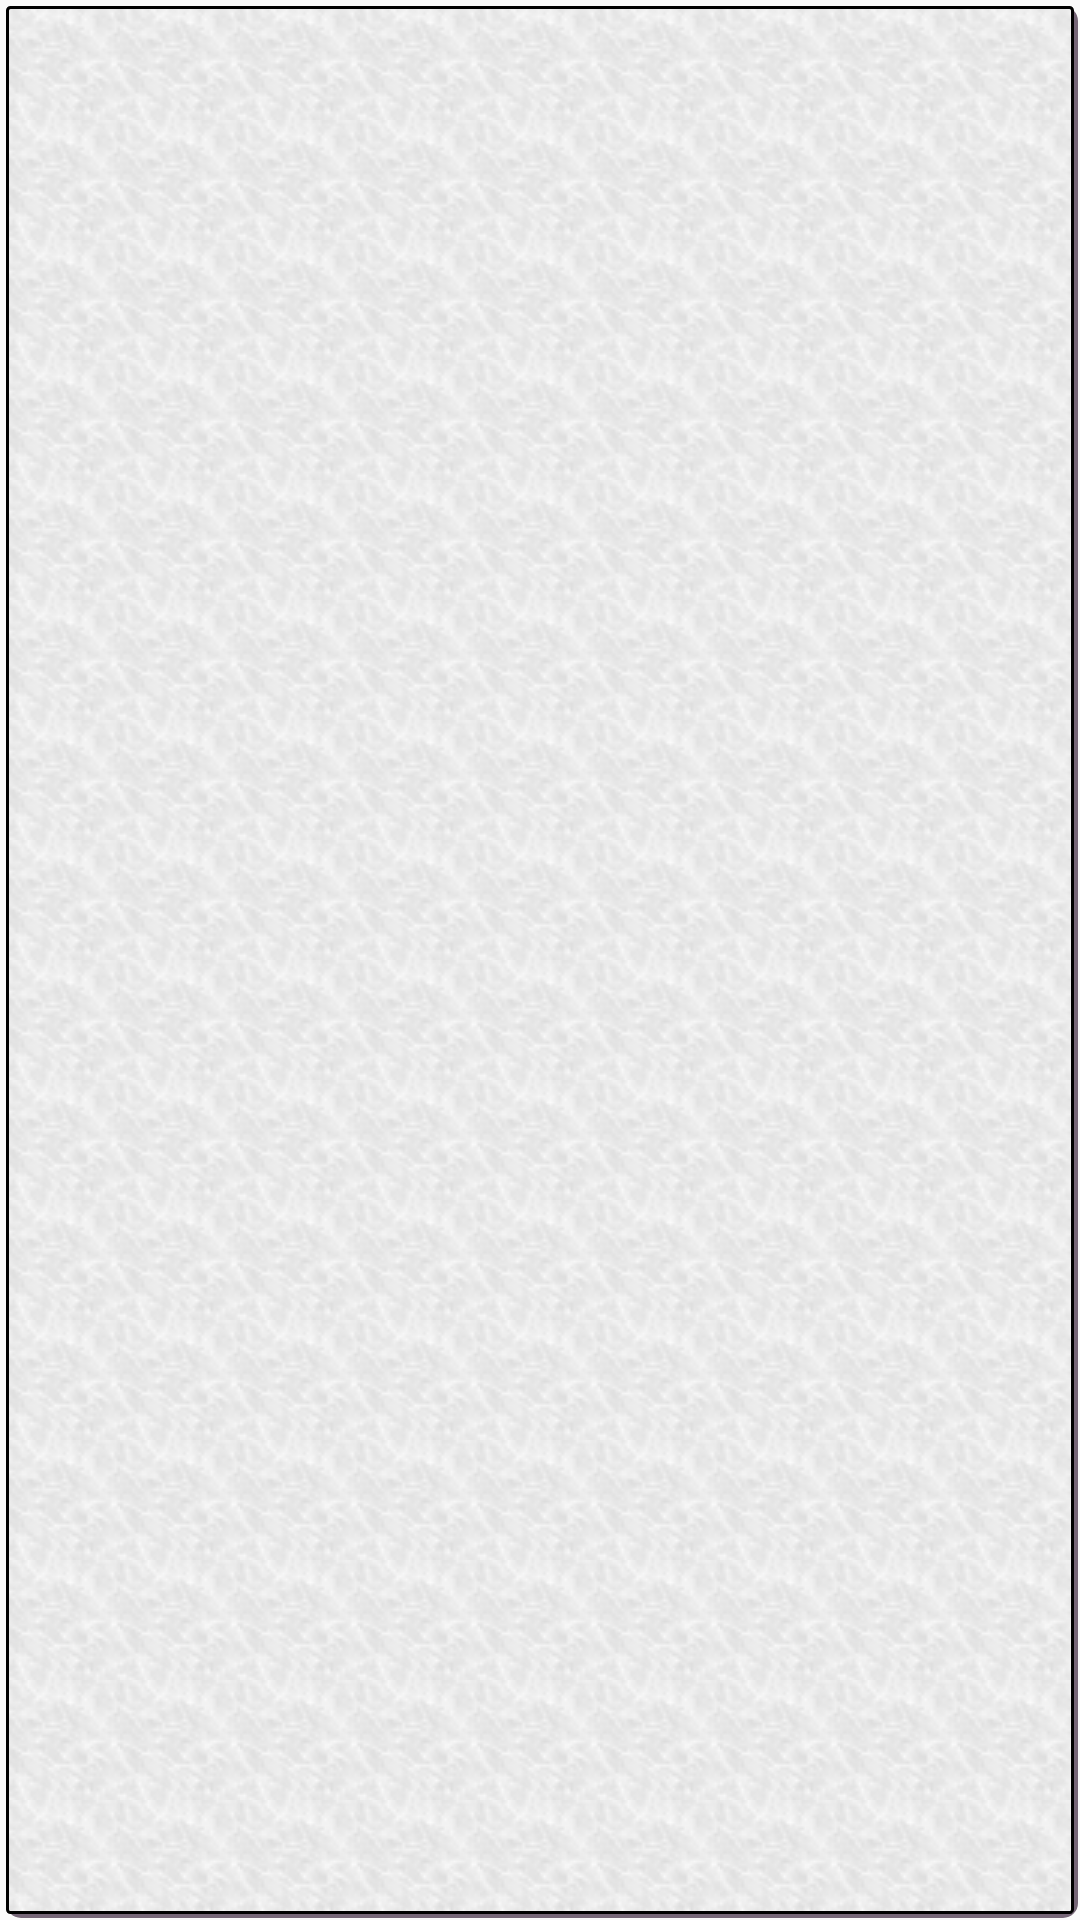

This screen was rendered from an Android layout file. Write that file and the resources it references.
<!-- AndroidManifest.xml: application theme AppTheme -->
<!-- res/layout/section_header.xml -->
<?xml version="1.0" encoding="utf-8"?>
<LinearLayout xmlns:android="http://schemas.android.com/apk/res/android"
    xmlns:tools="http://schemas.android.com/tools"
    android:id="@+id/relLay"
    android:layout_width="match_parent"
    android:layout_height="match_parent"
    android:layout_margin="5dp"
    android:background="@drawable/bordure_section_header_textes"
    android:orientation="horizontal"
    android:padding="1dp"
    tools:context="com.verbole.dcad.tabula.ActivitePrincipale2">

    <TextView
        android:id="@+id/sectionHeaderVue"
        android:layout_width="match_parent"
        android:layout_height="match_parent"
        android:layout_marginStart="30dp"
        android:layout_marginLeft="30dp"
        android:layout_weight="1"
        android:textColor="@android:color/black"
        android:textSize="@dimen/taille_police_section_header" />

</LinearLayout>
<!-- resources referenced by this layout -->
<resources>
  <dimen name="taille_police_section_header">25sp</dimen>
  <!-- drawable bordure_section_header_textes (drawable) -->
  <?xml version="1.0" encoding="utf-8"?>
  <layer-list xmlns:android="http://schemas.android.com/apk/res/android">
  
  
      <item android:top="6px" android:bottom="2px" android:left="6px" android:right="2px">
          <shape android:shape="rectangle">
              <stroke android:width="4dp" android:color="@color/gris_tres_fonce"/>
              <corners android:radius="3dp"/>
          </shape>
      </item>
  
      <item android:top="7px" android:bottom="7px" android:left="7px" android:right="7px">
          <bitmap xmlns:android="http://schemas.android.com/apk/res/android"
              android:src="@drawable/marble2"
              android:tileMode="repeat" />
      </item>
  
  
  
      <item android:right="6px" android:left="6px" android:bottom="6px" android:top="6px">
          <shape
              android:shape="rectangle">
              <stroke android:width="1dp" android:color="@android:color/black"/>
              <corners android:radius="1dp"/>
          </shape>
      </item>
  </layer-list>
  <style name="AppTheme" parent="Theme.AppCompat.Light.DarkActionBar">
          <item name="windowActionBar">true</item>
          <item name="windowNoTitle">true</item>
          <item name="android:textColorPrimary">@android:color/black</item>
          <item name="actionMenuTextAppearance">@style/AppTheme.Menu</item>
      </style>
  <color name="gris_tres_fonce">#766677</color>
  <!-- drawable marble2: png bitmap (drawable, 1026 bytes) -->
  <style name="AppTheme.Menu" parent="Base.TextAppearance.AppCompat.Menu">
          <item name="android:capitalize">none</item>
      </style>
</resources>
